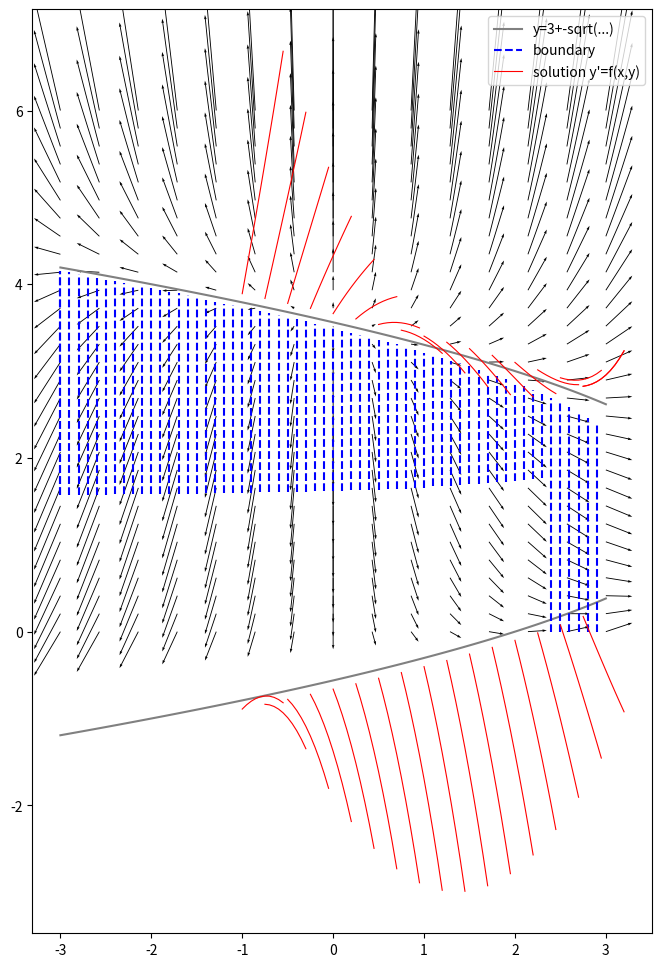

The script that saved this image:
import numpy as np
import matplotlib.pyplot as plt
from scipy.integrate import odeint

plt.figure(figsize=(8,12))

f = lambda x,y: y**2-3*y+x-2
vf = np.vectorize(f)

def vector_field():
    m = np.linspace(-3, 3, 15)
    n = np.linspace(-0, 6, 30)

    x, y = np.meshgrid(m,n)
    fxy = vf(x,y)

    plt.quiver(m, n, x, fxy,  units='xy', width=0.01, scale=10)
vector_field()

"""
    "розрахунки" з цієї частини ви можете знайти в solutions.pdf
"""

x = np.linspace(-3, 3, 100)
y = np.linspace(0, 6, 100)

m1 = lambda x,y: 1.5+np.sqrt(9-4*(x-2))/2
m2 = lambda x,y: 1.5-np.sqrt(9-4*(x-2))/2

m1 = np.vectorize(m1)
m2 = np.vectorize(m2)

plt.plot(x, m1(x,y), color="grey", label="y=3+-sqrt(...)")
plt.plot(x, m2(x,y), color="grey")

# boundary
def xbound(x, condition, setLabel = False):
    y = np.linspace(0, 6, 500)

    ny = []

    for _y in y:
        if condition(x,  _y):
            ny.append(_y)

    if setLabel:
        plt.plot([x for _ in range(len(ny))], ny, color="blue", linestyle='--', label="boundary")
    else:
        plt.plot([x for _ in range(len(ny))], ny, color="blue", linestyle='--')

condition = lambda x,y: (2*y-3)*(y-m1(x,y))*(y-m2(x,y)) <= -1

for _x in np.arange(-3,3,0.1):
    xbound(_x, condition)
xbound(-3, condition, True)

# solutions

x = np.arange(-1,3,0.25)

for x0 in x:
    _x = np.arange(x0, x0+0.5, 0.05)
    plt.plot(_x, odeint(f, 1.4-np.sqrt(9-4*(x0-2))/2, _x), color = 'red', linewidth=0.8)
    plt.plot(_x, odeint(f, 1.6+np.sqrt(9-4*(x0-2))/2, _x), color = 'red', linewidth=0.8)


plt.plot(_x, odeint(f, 1.6+np.sqrt(9-4*(x0-2))/2, _x), color = 'red', linewidth=0.8, label="solution y'=f(x,y)")

plt.legend()
plt.show() 